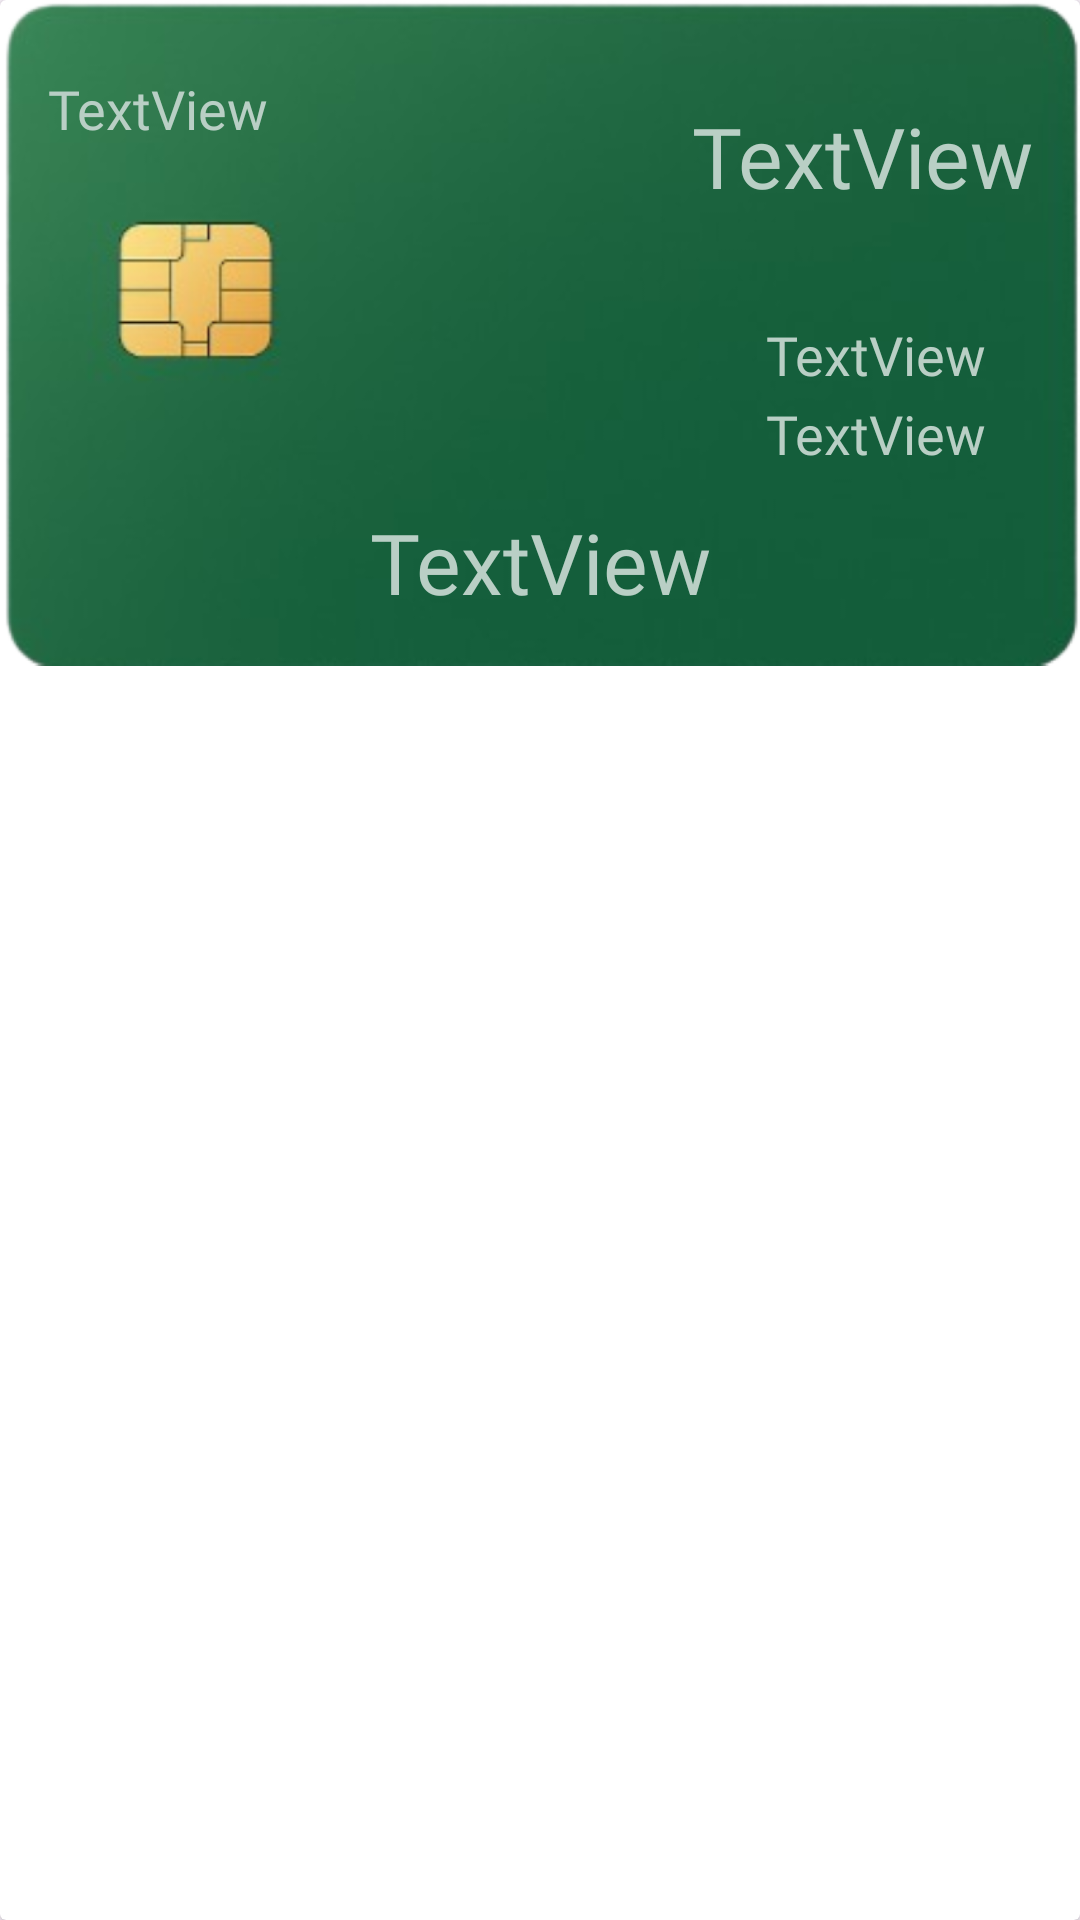

Reconstruct the res/layout file that produces this screen, plus the resources it refers to.
<!-- AndroidManifest.xml: application theme Theme.AplicacionFinancieraJJGD -->
<!-- res/layout/lista_tarjetas.xml -->
<?xml version="1.0" encoding="utf-8"?>
<androidx.cardview.widget.CardView xmlns:android="http://schemas.android.com/apk/res/android"
    xmlns:app="http://schemas.android.com/apk/res-auto"
    xmlns:tools="http://schemas.android.com/tools"
    android:layout_width="match_parent"
    android:layout_height="250dp"
    android:scrollbarSize="0dp"
    app:cardBackgroundColor="@color/white">

    <androidx.constraintlayout.widget.ConstraintLayout
        android:id="@+id/frameLayout3"
        android:layout_width="match_parent"
        android:layout_height="222dp"
        android:background="@mipmap/tarjeta2t">


        <TextView
            android:id="@+id/nombretargetas"
            android:layout_width="wrap_content"
            android:layout_height="wrap_content"
            android:layout_marginStart="16dp"
            android:layout_marginTop="24dp"
            android:fontFamily="@font/ar_one_sans_medium"
            android:text="TextView"
            android:textColor="#b9cfc5"
            android:textSize="18sp"
            app:layout_constraintStart_toStartOf="parent"
            app:layout_constraintTop_toTopOf="parent" />

        <TextView
            android:id="@+id/montoTarjetas"
            android:layout_width="wrap_content"
            android:layout_height="wrap_content"
            android:fontFamily="@font/ar_one_sans_medium"
            android:text="TextView"
            android:textColor="#b9cfc5"
            android:textSize="28sp"
            app:layout_constraintBottom_toTopOf="@+id/cvvTarjetas"
            app:layout_constraintEnd_toEndOf="parent"
            app:layout_constraintHorizontal_bias="0.937"
            app:layout_constraintStart_toStartOf="parent"
            app:layout_constraintTop_toTopOf="parent"
            app:layout_constraintVertical_bias="0.486" />

        <TextView
            android:id="@+id/cvvTarjetas"
            android:layout_width="wrap_content"
            android:layout_height="wrap_content"
            android:layout_marginBottom="2dp"
            android:fontFamily="@font/ar_one_sans_medium"
            android:text="TextView"
            android:textAlignment="viewEnd"
            android:textColor="#b9cfc5"
            android:textSize="18sp"
            app:layout_constraintBottom_toTopOf="@+id/fechasExpis"
            app:layout_constraintEnd_toEndOf="parent"
            app:layout_constraintHorizontal_bias="0.89"
            app:layout_constraintStart_toStartOf="parent" />

        <TextView
            android:id="@+id/fechasExpis"
            android:layout_width="wrap_content"
            android:layout_height="wrap_content"
            android:layout_marginBottom="12dp"
            android:fontFamily="@font/ar_one_sans_medium"
            android:text="TextView"
            android:textAlignment="viewEnd"
            android:textColor="#b9cfc5"
            android:textSize="18sp"
            app:layout_constraintBottom_toTopOf="@+id/panTarjetas"
            app:layout_constraintEnd_toEndOf="@+id/cvvTarjetas"
            app:layout_constraintHorizontal_bias="0.89"
            app:layout_constraintStart_toStartOf="@+id/cvvTarjetas"
            tools:ignore="MissingConstraints" />

        <TextView
            android:id="@+id/panTarjetas"
            android:layout_width="wrap_content"
            android:layout_height="wrap_content"
            android:layout_marginBottom="16dp"
            android:fontFamily="@font/ar_one_sans_medium"
            android:text="TextView"
            android:textColor="#b9cfc5"
            android:textSize="28sp"
            app:layout_constraintBottom_toBottomOf="parent"
            app:layout_constraintEnd_toEndOf="parent"
            app:layout_constraintStart_toStartOf="parent" />
    </androidx.constraintlayout.widget.ConstraintLayout>


</androidx.cardview.widget.CardView>
<!-- resources referenced by this layout -->
<resources>
  <color name="white">#FFFFFFFF</color>
  <!-- mipmap tarjeta2t: png bitmap (mipmap-xxxhdpi, 89258 bytes) -->
  <style name="Theme.AplicacionFinancieraJJGD" parent="Base.Theme.AplicacionFinancieraJJGD" />
  <style name="Base.Theme.AplicacionFinancieraJJGD" parent="Theme.Material3.DayNight.NoActionBar">
          
          <item name="colorPrimary">@color/verdeSecundario</item>
  
          <item name="colorSecondary">@color/verdePrincipal</item>
      </style>
  <color name="verdeSecundario">#3c8544</color>
  <color name="verdePrincipal">#214e26</color>
</resources>
